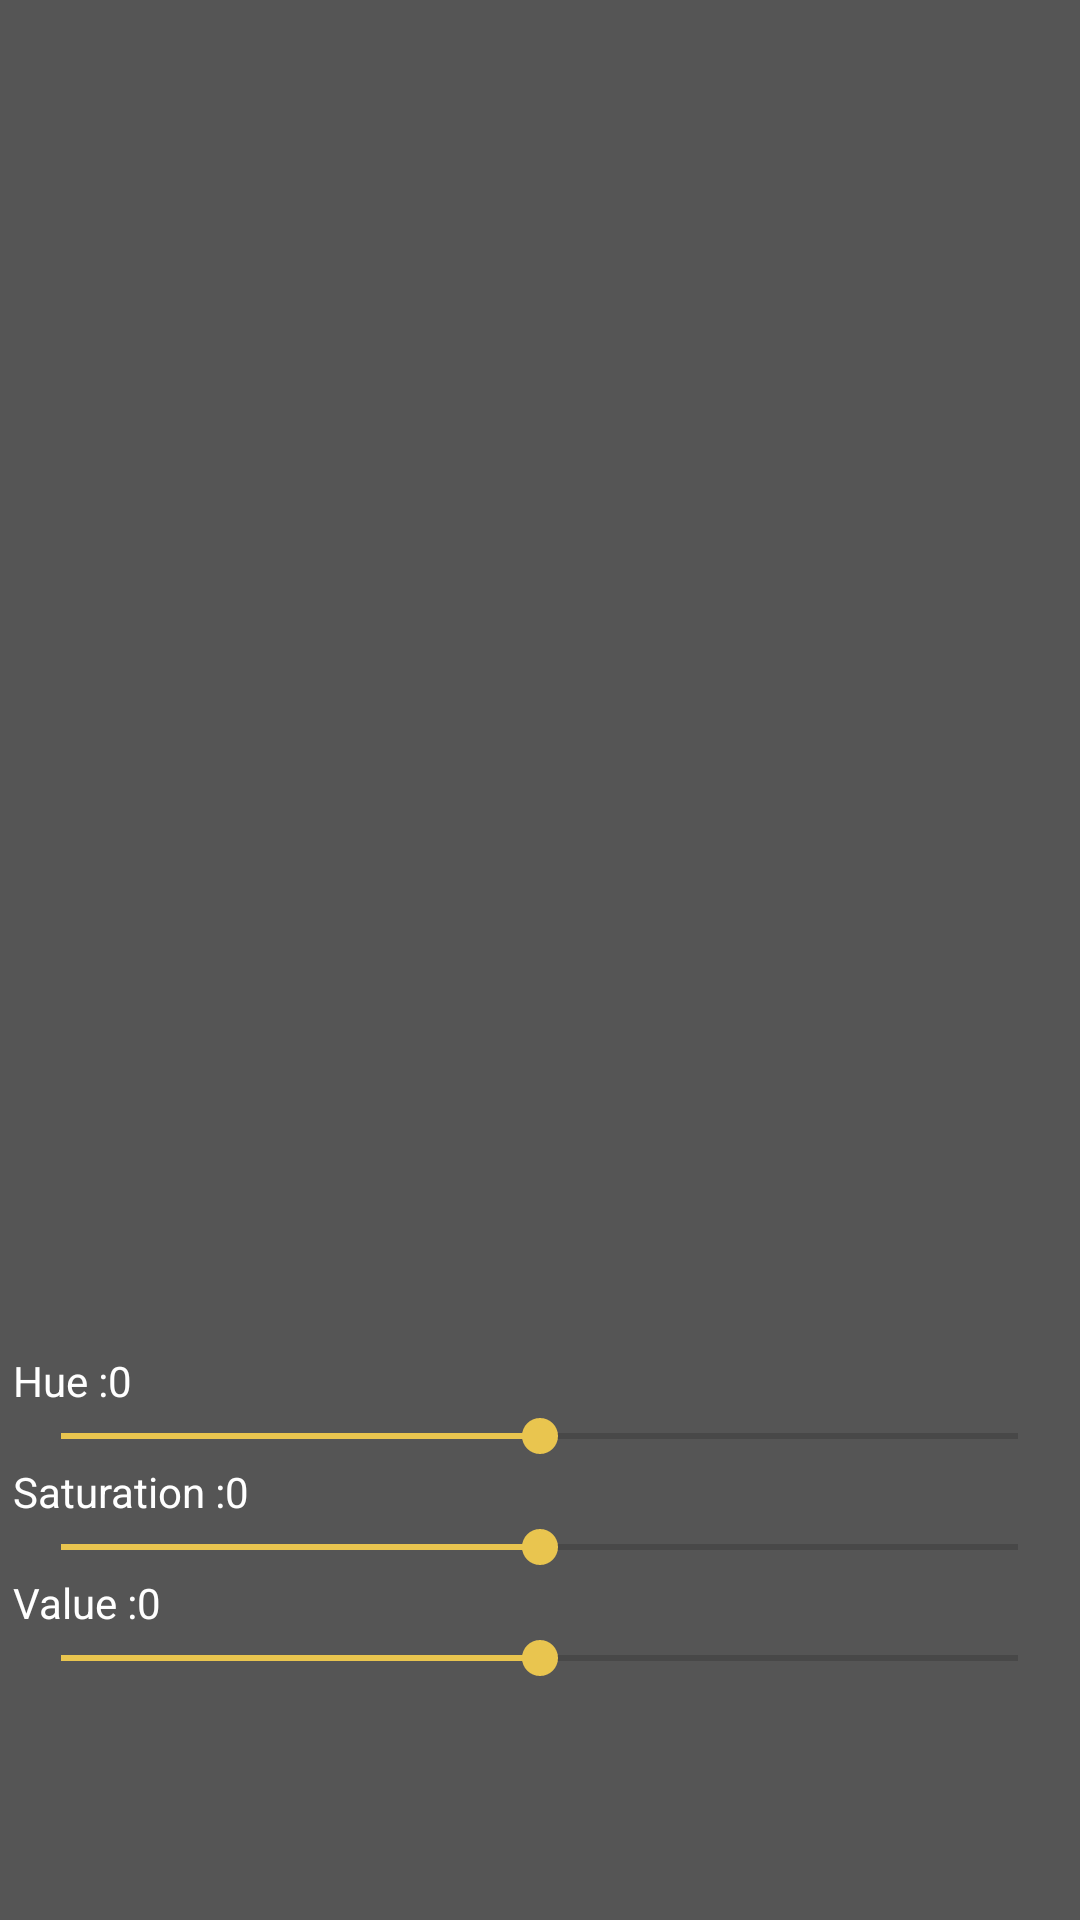

This screen was rendered from an Android layout file. Write that file and the resources it references.
<!-- AndroidManifest.xml: application theme AppTheme -->
<!-- res/layout/activity_hsv.xml -->
<?xml version="1.0" encoding="utf-8"?>
<android.support.constraint.ConstraintLayout xmlns:android="http://schemas.android.com/apk/res/android"
    xmlns:app="http://schemas.android.com/apk/res-auto"
    xmlns:tools="http://schemas.android.com/tools"
    android:layout_width="match_parent"
    android:layout_height="match_parent"
    android:background="@color/colorbg">
    
    <ImageView
    android:id="@+id/hsv_iv"
    android:layout_width="456dp"
    android:layout_height="358dp"
    android:layout_alignParentStart="true"
    app:layout_constraintTop_toTopOf="parent"
    android:layout_marginTop="8dp"
    android:layout_marginRight="8dp"
    app:layout_constraintRight_toRightOf="parent"
    android:layout_marginLeft="8dp"
    app:layout_constraintLeft_toLeftOf="parent"
    app:layout_constraintHorizontal_bias="0.315"
    android:layout_marginStart="8dp"
    android:layout_marginEnd="8dp"
    android:layout_marginBottom="8dp"
    app:layout_constraintBottom_toTopOf="@+id/linearLayout2"
    app:layout_constraintVertical_bias="0.363" />
    <Button
    android:layout_width="50dp"
    android:layout_height="50dp"
    android:layout_marginRight="8dp"
    app:layout_constraintRight_toRightOf="@+id/hsv_iv"
    app:layout_constraintBottom_toBottomOf="@+id/hsv_iv"
    android:layout_marginBottom="8dp"
    android:background="@drawable/done"
    android:id="@+id/hsv_done"/>
    <LinearLayout
        android:layout_width="351dp"
        android:layout_height="119dp"
        android:orientation="vertical"
        android:layout_marginStart="8dp"
        android:layout_marginEnd="8dp"
        android:id="@+id/linearLayout2"
        android:layout_marginTop="8dp"
        app:layout_constraintTop_toBottomOf="@+id/hsv_iv"
        android:layout_marginRight="8dp"
        app:layout_constraintRight_toRightOf="parent"
        android:layout_marginLeft="8dp"
        app:layout_constraintLeft_toLeftOf="parent"
        app:layout_constraintBottom_toBottomOf="parent"
        android:layout_marginBottom="36dp"
        app:layout_constraintHorizontal_bias="0.555"
        tools:layout_editor_absoluteY="346dp">
        
        <TextView
        android:id="@+id/texthue"
        android:layout_width="match_parent"
        android:layout_height="wrap_content"
        android:text="Hue :0"
        tools:layout_editor_absoluteY="0dp"
        tools:layout_editor_absoluteX="8dp"
        android:textColor="@android:color/white"/>
        
        <SeekBar
        android:id="@+id/huebar"
        android:layout_width="match_parent"
        android:layout_height="wrap_content"
        android:max="511"
        android:progress="256"
        tools:layout_editor_absoluteY="0dp"
        tools:layout_editor_absoluteX="8dp" />
        
        <TextView
        android:id="@+id/textsat"
        android:layout_width="match_parent"
        android:layout_height="wrap_content"
        android:text="Saturation :0"
        tools:layout_editor_absoluteY="0dp"
        tools:layout_editor_absoluteX="8dp"
        android:textColor="@android:color/white"/>
        
        <SeekBar
        android:id="@+id/satbar"
        android:layout_width="match_parent"
        android:layout_height="wrap_content"
        android:max="511"
        android:progress="256"
        tools:layout_editor_absoluteY="0dp"
        tools:layout_editor_absoluteX="8dp" />
        
        <TextView
        android:id="@+id/textval"
        android:layout_width="match_parent"
        android:layout_height="wrap_content"
        android:text="Value :0"
        tools:layout_editor_absoluteY="0dp"
        tools:layout_editor_absoluteX="8dp"
        android:textColor="@android:color/white"/>
        
        <SeekBar
        android:id="@+id/valbar"
        android:layout_width="match_parent"
        android:layout_height="wrap_content"
        android:max="511"
        android:progress="256"
        tools:layout_editor_absoluteY="0dp"
        tools:layout_editor_absoluteX="8dp" />
    </LinearLayout>
    
</android.support.constraint.ConstraintLayout>
<!-- resources referenced by this layout -->
<resources>
  <color name="colorbg">#555</color>
  <!-- drawable done: png bitmap (drawable, 10012 bytes) -->
  <style name="AppTheme" parent="Theme.AppCompat.DayNight.DarkActionBar">
          
          <item name="colorPrimary">@color/colorPrimary</item>
          <item name="colorPrimaryDark">@color/colorPrimaryDark</item>
          <item name="colorAccent">@color/colorAccent</item>
      </style>
  <color name="colorPrimary">#444</color>
  <color name="colorPrimaryDark">#333</color>
  <color name="colorAccent">#e9c54f</color>
</resources>
